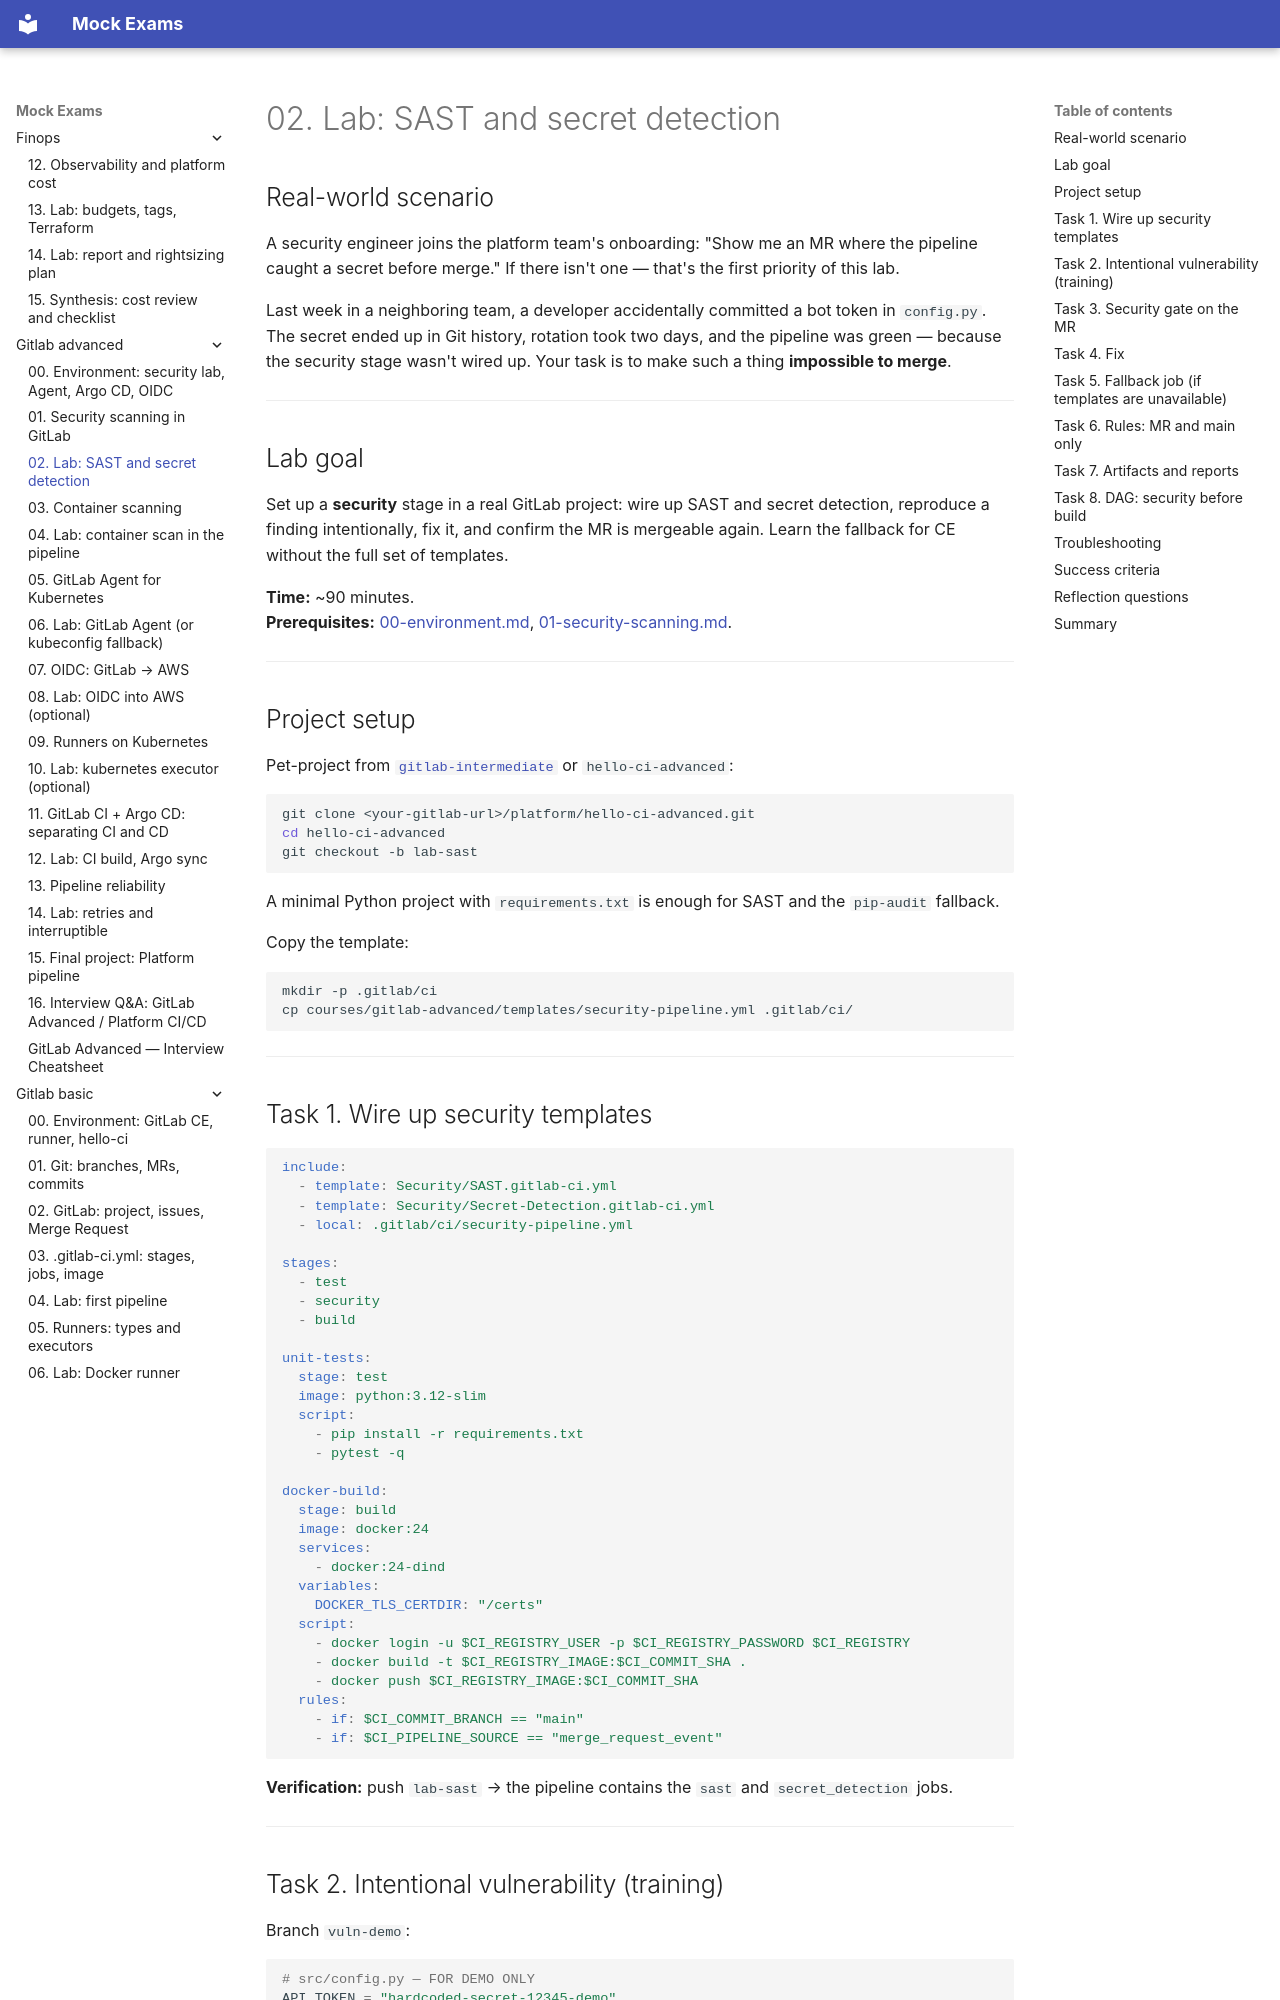

repository: FedorArbuzov/mock-exams · page: gitlab-advanced/02-lab-sast/index.html · generator: mkdocs

# 02. Lab: SAST and secret detection

## Real-world scenario

A security engineer joins the platform team's onboarding: "Show me an MR where the pipeline caught a secret before merge." If there isn't one — that's the first priority of this lab.

Last week in a neighboring team, a developer accidentally committed a bot token in `config.py`. The secret ended up in Git history, rotation took two days, and the pipeline was green — because the security stage wasn't wired up. Your task is to make such a thing **impossible to merge**.

---

## Lab goal

Set up a **security** stage in a real GitLab project: wire up SAST and secret detection, reproduce a finding intentionally, fix it, and confirm the MR is mergeable again. Learn the fallback for CE without the full set of templates.

**Time:** ~90 minutes.  
**Prerequisites:** [00-environment.md](00-environment.md), [01-security-scanning.md](01-security-scanning.md).

---

## Project setup

Pet-project from [`gitlab-intermediate`](../gitlab-intermediate/README.md) or `hello-ci-advanced`:

```bash
git clone <your-gitlab-url>/platform/hello-ci-advanced.git
cd hello-ci-advanced
git checkout -b lab-sast
```

A minimal Python project with `requirements.txt` is enough for SAST and the `pip-audit` fallback.

Copy the template:

```bash
mkdir -p .gitlab/ci
cp courses/gitlab-advanced/templates/security-pipeline.yml .gitlab/ci/
```

---
